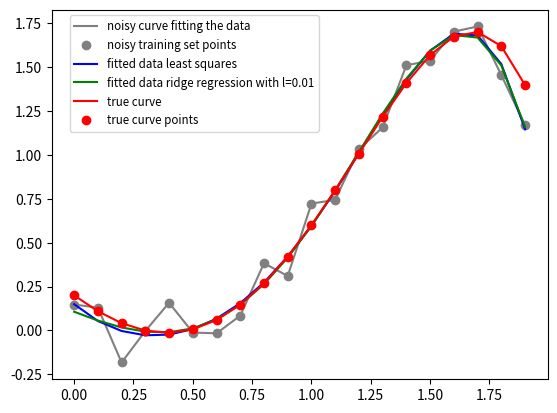

The script that saved this image: (Note: this script raises an exception after producing the figure.)
import numpy 
import matplotlib.pyplot as plt 
import random


def least_squares(X, Y):
    theta = numpy.dot(numpy.dot(numpy.linalg.inv(numpy.dot(numpy.transpose(X), X)), numpy.transpose(X)), Y) 
    return theta


def ridge_regression(X, Y, l):
    XX_transpose = numpy.dot(numpy.transpose(X), X)
    theta = numpy.dot(numpy.dot(numpy.linalg.inv(XX_transpose + l*numpy.identity(XX_transpose.__len__())), numpy.transpose(X)), Y) 
    return theta


def exercise1113test(N, test, mu, sigma_square, theta_0):
    #Generate N equidistant value points in the interval [0, N]
    N_points = numpy.arange(0, 2, 2/float(N))
    
    #create X using the N points in the interval [0, N]
    X = []
    for i in range(0, N):
        x = N_points[i]
        X.append([1, x, x**2, x**3, x**4, x**5])

    Y_true = numpy.dot(X, theta_0)

    #find Y by multiplying X with theta_0 and adding gaussian eta
    Y_0 = numpy.dot(X, theta_0) + numpy.random.normal(mu, sigma_square, X.__len__())

    #find the theta using least squares, that is find the regression line using the 20 points and Y
    theta_least = least_squares(X, Y_0)
    theta_ridge = ridge_regression(X, Y_0, 0.01)


    Y_least = numpy.dot(X, theta_least)
    Y_ridge = numpy.dot(X, theta_ridge)

    #create a test set and correspondent Y
    X_test = []
    for i in range(0, test):
        x = random.choice(N_points)
        X_test.append([1, x, x**2, x**3, x**4, x**5])

    #find Y_test
    Y_0_test = numpy.dot(X_test, theta_0) + numpy.random.normal(mu, sigma_square, X_test.__len__())
    Y_test_least = numpy.dot(X_test, theta_least)
    Y_test_ridge = numpy.dot(X_test, theta_ridge)


    #find mean square error
    mse1 = sum((Y_0 - Y_least)**2)/20
    mse2 = sum((Y_0 - Y_ridge)**2)/20
    mse3 = sum((Y_test_least - Y_0_test)**2)/1000
    mse4 = sum((Y_test_ridge - Y_0_test)**2)/1000

    print(mse1, mse2, mse3, mse4)

    plt.plot(N_points, Y_0, label='noisy curve fitting the data', color='grey')
    plt.plot(N_points, Y_0, 'o', label='noisy training set points', color='grey')

    plt.plot(N_points, Y_least, label='fitted data least squares', color='blue')
    plt.plot(N_points, Y_ridge, label='fitted data ridge regression with l=0.01', color='green')

    plt.plot(N_points, Y_true, label='true curve', color='red')
    plt.plot(N_points, Y_true, 'o', label='true curve points', color='red')

    plt.legend(bbox_to_anchor=(0.55, 1.0), fontsize='small')
    plt.savefig("exercise1113test", quality=99)
    plt.show()




exercise1113test(20, 1000, 0, 0.1, [0.2, -1, 0.9, 0.7, 0, -0.2])


